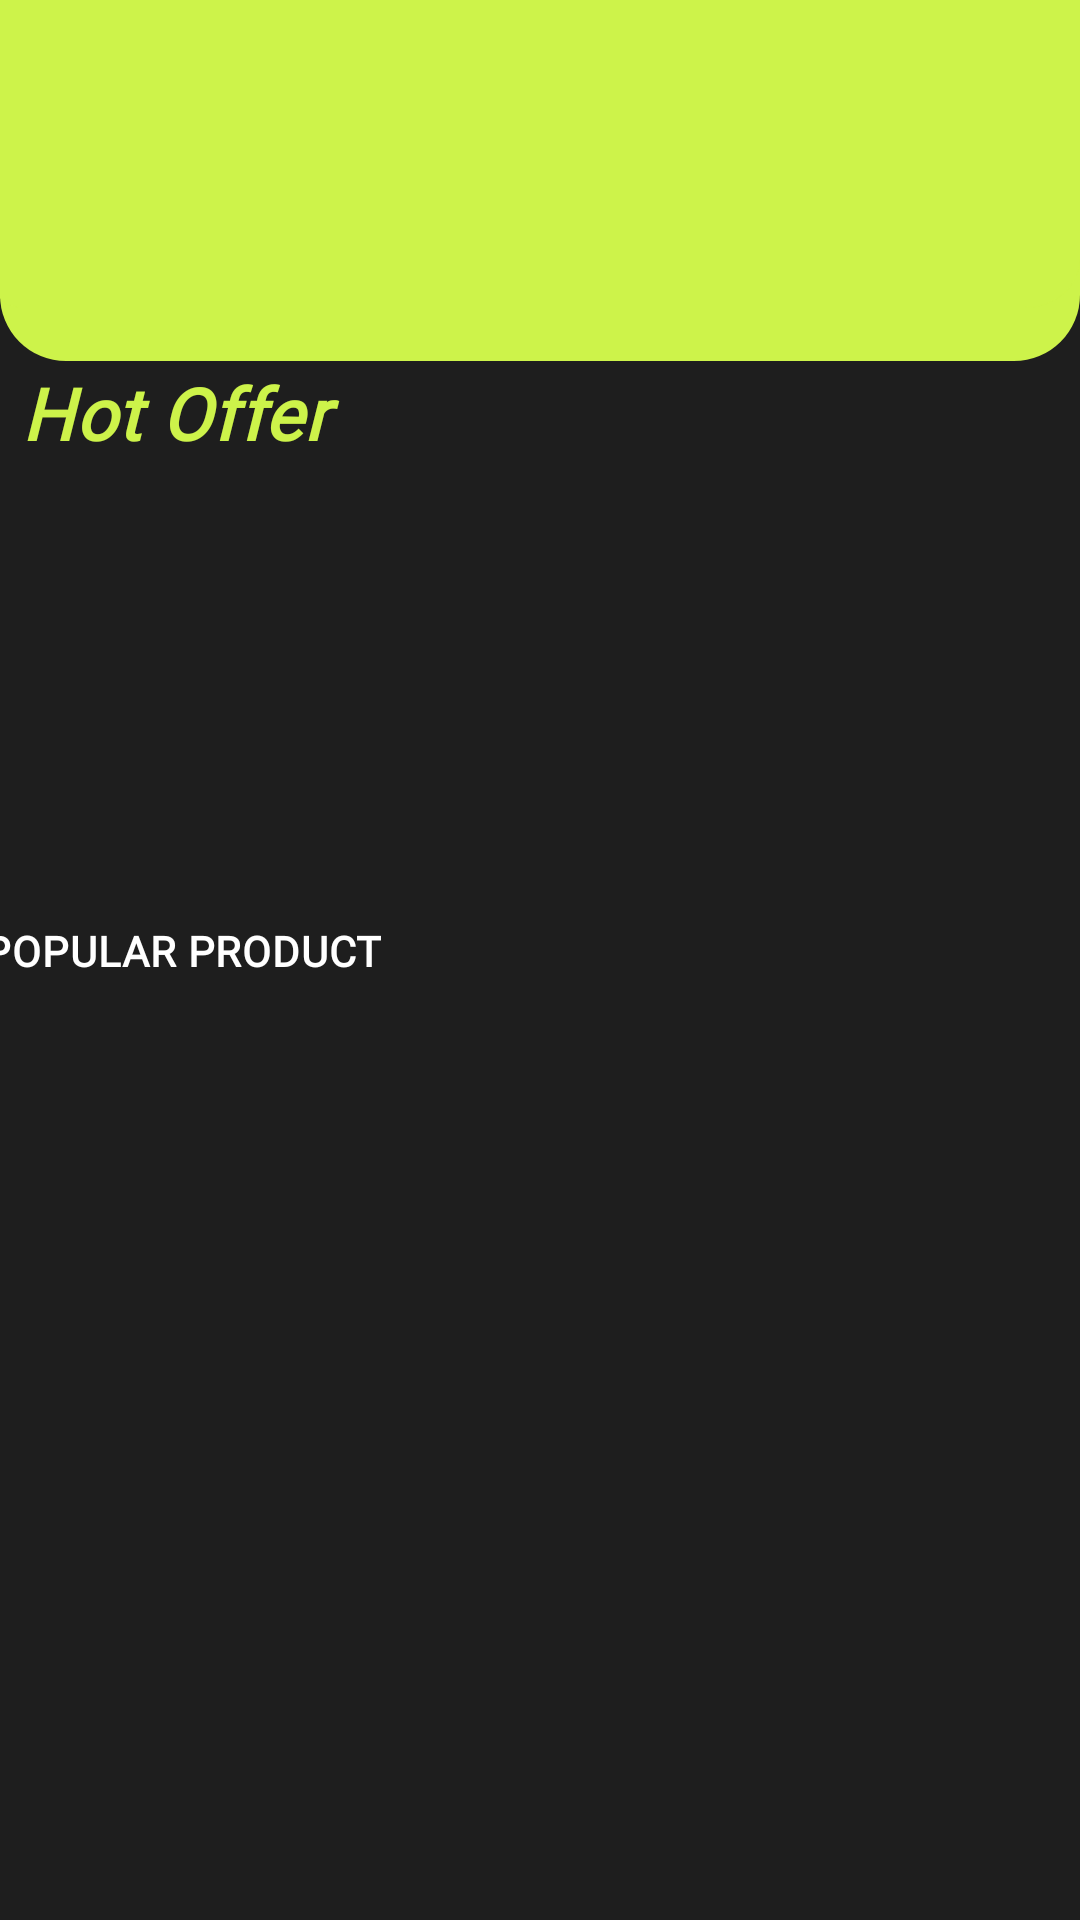

Android layout source for this screen:
<!-- AndroidManifest.xml: application theme Theme.OyeMart -->
<!-- res/layout/fragment_home.xml -->
<?xml version="1.0" encoding="utf-8"?>
<androidx.constraintlayout.widget.ConstraintLayout xmlns:android="http://schemas.android.com/apk/res/android"
    xmlns:app="http://schemas.android.com/apk/res-auto"
    xmlns:tools="http://schemas.android.com/tools"
    android:layout_width="match_parent"
    android:layout_height="match_parent"
    android:background="#1E1E1E"
    tools:context=".Dashboard.HomeFragment">


    <androidx.recyclerview.widget.RecyclerView
        android:id="@+id/parent_recycler_view"
        android:layout_width="match_parent"
        android:layout_height="298dp"
        android:clipToPadding="true"
        android:paddingTop="5dp"
        android:paddingBottom="55dp"
        app:layout_constraintBottom_toBottomOf="parent"
        app:layout_constraintEnd_toEndOf="parent"
        app:layout_constraintStart_toStartOf="parent"
        tools:listitem="@layout/parent_item_row" />

    <androidx.recyclerview.widget.RecyclerView
        android:id="@+id/child_recycler_view1"
        android:layout_width="match_parent"
        android:layout_height="130dp"
        android:layout_marginBottom="8dp"
        app:layout_constraintBottom_toTopOf="@+id/products"
        app:layout_constraintEnd_toEndOf="parent"
        app:layout_constraintStart_toStartOf="parent"
        tools:listitem="@layout/child_item_row1">

    </androidx.recyclerview.widget.RecyclerView>

    <androidx.appcompat.widget.AppCompatTextView
        android:id="@+id/products"
        android:layout_width="wrap_content"
        android:layout_height="wrap_content"
        android:layout_marginStart="16dp"
        android:layout_marginEnd="255dp"
        android:layout_marginBottom="15.5dp"
        android:fontFamily="@font/poppins_semibold"
        android:letterSpacing="0.02"
        android:lineHeight="21dp"
        android:text="@string/heading_products_main"
        android:textAllCaps="true"
        android:textColor="#FFFFFF"
        android:textFontWeight="600"
        android:textSize="14dp"
        android:textStyle="normal"
        app:layout_constraintBottom_toTopOf="@+id/parent_recycler_view"
        app:layout_constraintEnd_toEndOf="parent"
        app:layout_constraintStart_toStartOf="parent">


    </androidx.appcompat.widget.AppCompatTextView>

    <androidx.appcompat.widget.AppCompatTextView
        android:id="@+id/offers"
        android:layout_width="115dp"
        android:layout_height="36dp"
        android:layout_marginStart="16dp"
        android:layout_marginEnd="247dp"
        android:layout_marginBottom="12dp"
        android:fontFamily="@font/poppins_semibold"
        android:letterSpacing="0.02"
        android:lineHeight="36dp"
        android:text="@string/product_offer"
        android:textColor="#CDF34A"
        android:textFontWeight="800"
        android:textSize="24dp"
        android:textStyle="normal|bold|italic"
        app:layout_constraintBottom_toTopOf="@+id/child_recycler_view1"
        app:layout_constraintEnd_toEndOf="parent"
        app:layout_constraintStart_toStartOf="parent">


    </androidx.appcompat.widget.AppCompatTextView>

    <com.google.android.material.imageview.ShapeableImageView
        android:id="@+id/imageView4"
        android:layout_width="match_parent"
        android:layout_height="wrap_content"
        android:layout_marginBottom="1dp"
        android:background="@drawable/corner"
        android:src="@drawable/rectangle_11"
        app:layout_constraintBottom_toTopOf="@+id/offers"
        app:layout_constraintEnd_toEndOf="parent"
        app:layout_constraintStart_toStartOf="parent" />

    <androidx.appcompat.widget.AppCompatTextView
        android:id="@+id/profile_name"
        android:layout_width="wrap_content"
        android:layout_height="wrap_content"
        android:text="@string/profile_name"
        app:fontFamily="@font/poppins_semibold"
        android:textFontWeight="600"
        android:textSize="16dp"
        android:lineHeight="24dp"
        android:textStyle="normal"
        android:letterSpacing="0.02"
        android:textColor="#000000"
        android:layout_marginBottom="69dp"
        android:layout_marginStart="10dp"
        app:layout_constraintStart_toEndOf="@+id/profile_image"
        app:layout_constraintBottom_toTopOf="@+id/child_recycler_view3"/>

    <androidx.appcompat.widget.AppCompatTextView
        android:id="@+id/profile_email"
        android:layout_width="wrap_content"
        android:layout_height="wrap_content"
        android:text="@string/profile_email"
        app:fontFamily="@font/poppins"
        android:textFontWeight="400"
        android:textSize="13dp"
        android:lineHeight="20dp"
        android:textStyle="normal"
        android:textColor="#000000"
        android:layout_marginStart="11dp"
        android:layout_marginTop="-5dp"
        app:layout_constraintStart_toEndOf="@id/profile_image"
        app:layout_constraintTop_toBottomOf="@+id/profile_name"
        />

    <androidx.recyclerview.widget.RecyclerView
        android:id="@+id/child_recycler_view2"
        android:layout_width="match_parent"
        android:layout_height="60dp"
        android:paddingTop="12dp"
        app:layout_constraintBottom_toBottomOf="@+id/imageView4"
        app:layout_constraintStart_toStartOf="parent"
        tools:listitem="@layout/child_item_row2" />

    <androidx.recyclerview.widget.RecyclerView

        android:id="@+id/child_recycler_view3"
        android:layout_width="match_parent"
        android:layout_height="40dp"
        android:layout_marginBottom="6dp"
        tools:listitem="@layout/child_item_row3"
        app:layout_constraintBottom_toTopOf="@+id/child_recycler_view2" />

    <com.google.android.material.imageview.ShapeableImageView
        android:id="@+id/profile_image"
        android:layout_width="70dp"
        android:layout_height="70dp"
        android:adjustViewBounds="true"
        android:scaleType="centerInside"
        android:layout_marginBottom="55dp"
        android:layout_marginStart="19dp"
        android:src="@drawable/profileimage"
        app:layout_constraintBottom_toTopOf="@+id/child_recycler_view3"
        app:layout_constraintStart_toStartOf="parent"/>
    
    <com.google.android.material.imageview.ShapeableImageView
        android:layout_width="18dp"
        android:layout_height="18dp"
        android:src="@drawable/et_pencil"
        android:layout_marginBottom="97dp"
        android:layout_marginStart="258dp"
        app:layout_constraintBottom_toTopOf="@+id/child_recycler_view3"
        app:layout_constraintStart_toEndOf="@+id/profile_image"/>
</androidx.constraintlayout.widget.ConstraintLayout>
<!-- res/layout/parent_item_row.xml (included above) -->
<?xml version="1.0" encoding="utf-8"?>
<androidx.constraintlayout.widget.ConstraintLayout xmlns:android="http://schemas.android.com/apk/res/android"
    xmlns:app="http://schemas.android.com/apk/res-auto"
    xmlns:tools="http://schemas.android.com/tools"
    android:layout_width="match_parent"
    android:layout_height="wrap_content"
    android:layout_marginHorizontal="9dp"
    android:layout_marginStart="16dp"
    android:layout_marginEnd="16dp"
    android:layout_marginBottom="4dp"
    android:background="@drawable/roundcornerview"
    android:paddingTop="8dp"
    >

    <TextView
        android:id="@+id/oliHeading"
        android:layout_width="wrap_content"
        android:layout_height="wrap_content"
        android:layout_marginStart="16dp"
        android:layout_marginEnd="255dp"
        android:layout_marginBottom="3dp"
        android:fontFamily="@font/poppins_semibold"
        android:text="Mezan Oil"
        android:textColor="#FFFFFF"
        android:textSize="12dp"
        android:textStyle="normal"
        app:layout_constraintBottom_toTopOf="@+id/oilLoaction"
        app:layout_constraintEnd_toEndOf="parent"
        app:layout_constraintStart_toEndOf="@+id/title_image"

        />

    <androidx.appcompat.widget.AppCompatTextView
        android:id="@+id/oilLoaction"
        android:layout_width="wrap_content"
        android:layout_height="wrap_content"
        android:layout_marginStart="28dp"
        android:layout_marginBottom="14dp"
        android:fontFamily="@font/poppins"
        android:lineHeight="15dp"
        android:text="@string/location"
        android:textColor="#FFFFFF"
        android:textFontWeight="275"
        android:textSize="10dp"
        android:textStyle="normal"
        app:layout_constraintBottom_toBottomOf="@+id/view2"
        app:layout_constraintStart_toEndOf="@+id/title_image"
        />

    <com.google.android.material.imageview.ShapeableImageView
        android:id="@+id/locimage"
        android:layout_width="7.86dp"
        android:layout_height="10dp"
        android:layout_marginStart="14dp"
        android:layout_marginEnd="3.14dp"
        android:layout_marginBottom="16dp"
        android:layout_marginTop="3dp"
        android:src="@drawable/location"
        app:layout_constraintBottom_toBottomOf="@+id/view2"
        app:layout_constraintEnd_toStartOf="@+id/oilLoaction"
        app:layout_constraintStart_toEndOf="@+id/title_image"
        app:layout_constraintTop_toBottomOf="@+id/oliHeading" />

    <com.google.android.material.imageview.ShapeableImageView
        android:id="@+id/rating"
        android:layout_width="12dp"
        android:layout_height="12dp"
        android:src="@drawable/star"
        android:layout_marginBottom="2dp"
        android:layout_marginStart="11dp"
        app:layout_constraintBottom_toBottomOf="@+id/view2"
        app:layout_constraintEnd_toEndOf="parent"
        app:layout_constraintStart_toStartOf="parent" />

    <androidx.appcompat.widget.AppCompatTextView
        android:layout_width="17dp"
        android:layout_height="18dp"
        android:layout_marginBottom="-1dp"
        android:layout_marginStart="-155dp"
        android:fontFamily="@font/poppins"
        android:text="@string/rating"
        android:textColor="#CDF34A"
        android:textSize="12dp"
        android:textStyle="normal"
        app:layout_constraintBottom_toBottomOf="@+id/view2"
        app:layout_constraintEnd_toEndOf="parent"
        app:layout_constraintStart_toEndOf="@+id/rating" />
    
    <com.google.android.material.imageview.ShapeableImageView
        android:id="@+id/deliveryimage"
        android:layout_width="12dp"
        android:layout_height="8dp"
        android:src="@drawable/delivery1"
        android:layout_marginStart="242dp"
        android:layout_marginTop="24dp"
        android:layout_marginBottom="18.55dp"
        app:layout_constraintStart_toEndOf="@+id/title_image"
        app:layout_constraintBottom_toBottomOf="@+id/view2"
        app:layout_constraintTop_toTopOf="parent"/>

    <androidx.appcompat.widget.AppCompatTextView
        android:layout_width="30dp"
        android:layout_height="21dp"
        android:layout_marginStart="7dp"
        android:layout_marginTop="24dp"
        android:layout_marginBottom="18.55dp"
        android:layout_marginEnd="27dp"
        android:fontFamily="@font/poppins"
        android:text="@string/delivery_free"
        android:textColor="#CDF34A"
        android:textFontWeight="400"
        android:textSize="14dp"
        android:textStyle="normal"
        app:layout_constraintBottom_toBottomOf="@+id/view2"
        app:layout_constraintEnd_toEndOf="parent"
        app:layout_constraintStart_toEndOf="@+id/deliveryimage"
        app:layout_constraintTop_toTopOf="parent" />
    <View
        android:id="@+id/view2"
        android:layout_width="324dp"
        android:layout_height="1dp"
        android:layout_margin="2dp"
        android:background="@color/bordershadow"
        app:layout_constraintEnd_toEndOf="parent"
        app:layout_constraintTop_toBottomOf="@id/title_image" />


    <com.google.android.material.imageview.ShapeableImageView
        android:id="@+id/title_image"
        android:layout_width="55dp"
        android:layout_height="51dp"
        android:adjustViewBounds="true"
        android:scaleType="centerCrop"
        android:src="@drawable/oil1"
        app:layout_constraintStart_toStartOf="parent"
        app:layout_constraintTop_toTopOf="parent" />



</androidx.constraintlayout.widget.ConstraintLayout>
<!-- res/layout/child_item_row1.xml (included above) -->
<?xml version="1.0" encoding="utf-8"?>
<androidx.constraintlayout.widget.ConstraintLayout xmlns:android="http://schemas.android.com/apk/res/android"
    xmlns:app="http://schemas.android.com/apk/res-auto"
    xmlns:tools="http://schemas.android.com/tools"
    android:layout_width="match_parent"

    android:layout_height="match_parent">

    <com.google.android.material.imageview.ShapeableImageView
        android:id="@+id/child_image1"
        android:layout_width="match_parent"
        android:layout_height="wrap_content"
        android:adjustViewBounds="true"
        android:layout_marginStart="15dp"
        android:layout_marginEnd="4dp"
        android:scaleType="centerCrop"
        android:src="@drawable/groceries_thinkstockphotos_836782690_1"
        app:layout_constraintBottom_toBottomOf="parent"
        app:layout_constraintEnd_toEndOf="parent"
        app:layout_constraintStart_toStartOf="parent"
        app:layout_constraintTop_toTopOf="parent"
        />

    <com.google.android.material.imageview.ShapeableImageView
        android:id="@+id/imageView"
        android:layout_width="143dp"
        android:layout_height="26dp"
        android:layout_marginTop="12.5dp"
        android:layout_marginEnd="201.03dp"
        android:layout_marginBottom="100.5dp"
        android:src="@drawable/order_here"
        app:layout_constraintBottom_toBottomOf="@+id/child_image1"
        app:layout_constraintEnd_toEndOf="@+id/child_image1"
        app:layout_constraintStart_toStartOf="@+id/child_image1"
        app:layout_constraintTop_toTopOf="@+id/child_image1" />

    <com.google.android.material.imageview.ShapeableImageView
        android:layout_width="128dp"
        android:layout_height="24dp"
        android:layout_marginStart="234.5dp"
        android:layout_marginBottom="7dp"
        android:layout_marginTop="106dp"
        android:layout_marginEnd="10.5dp"
        android:src="@drawable/discount"
        app:layout_constraintBottom_toBottomOf="@+id/child_image1"
        app:layout_constraintEnd_toEndOf="@+id/child_image1"
        app:layout_constraintStart_toStartOf="@+id/child_image1"
        app:layout_constraintTop_toTopOf="@+id/child_image1" />


</androidx.constraintlayout.widget.ConstraintLayout>
<!-- res/layout/child_item_row2.xml (included above) -->
<?xml version="1.0" encoding="utf-8"?>
<androidx.constraintlayout.widget.ConstraintLayout xmlns:android="http://schemas.android.com/apk/res/android"
    android:layout_width="wrap_content"
    android:layout_height="74dp"
    android:layout_marginStart="12dp"
    xmlns:app="http://schemas.android.com/apk/res-auto">


    <com.google.android.material.imageview.ShapeableImageView
        android:id="@+id/child_image2"
        android:layout_marginBottom="2dp"
        android:layout_width="match_parent"
        android:layout_height="52dp"
        android:adjustViewBounds="true"
        android:scaleType="centerCrop"
        android:src="@drawable/lux"
        app:layout_constraintBottom_toBottomOf="parent"
        app:layout_constraintStart_toStartOf="parent"
        app:layout_constraintEnd_toEndOf="parent"/>



</androidx.constraintlayout.widget.ConstraintLayout>
<!-- res/layout/child_item_row3.xml (included above) -->
<?xml version="1.0" encoding="utf-8"?>
<androidx.constraintlayout.widget.ConstraintLayout xmlns:android="http://schemas.android.com/apk/res/android"
    android:layout_width="wrap_content"
    android:layout_height="35dp"
    android:layout_marginStart="16dp"
    xmlns:app="http://schemas.android.com/apk/res-auto">



    <androidx.appcompat.widget.AppCompatButton

        android:id="@+id/catogory_text"
        android:layout_width="52.94dp"
        android:layout_height="24dp"
        android:layout_marginBottom="2dp"
        android:background="@drawable/gradient1"
        android:text="@string/product_catogory1"
        android:textColor="#000000"
        android:textSize="12dp"
        android:textAlignment="center"
        android:textFontWeight="500"
        android:fontFamily="@font/poppins_semibold"
        android:textAllCaps="false"
        app:layout_constraintBottom_toBottomOf="parent"
        app:layout_constraintStart_toStartOf="parent"
        app:layout_constraintEnd_toEndOf="parent"
        />
</androidx.constraintlayout.widget.ConstraintLayout>
<!-- resources referenced by this layout -->
<resources>
  <color name="bordershadow">#40FFF2F2</color>
  <!-- drawable corner (drawable) -->
  <shape
      xmlns:android="http://schemas.android.com/apk/res/android">
      <solid
          android:color="#CDF34A">
      </solid>
  
      <corners
          android:bottomLeftRadius="22dip"
          android:bottomRightRadius="22dip"
          android:topLeftRadius="22dp"
          android:topRightRadius="22dp">
      </corners>
  </shape>
  <!-- drawable delivery1: png bitmap (drawable, 29304 bytes) -->
  <!-- drawable discount: png bitmap (drawable, 67808 bytes) -->
  <!-- drawable et_pencil: png bitmap (drawable, 9196 bytes) -->
  <!-- drawable gradient1 (drawable) -->
  <shape
      xmlns:android="http://schemas.android.com/apk/res/android">
      <gradient
          android:startColor="#CDF34A"
          android:endColor="#FFFBFB"
          android:type="linear"
  
          >
  
      </gradient>
      <corners
          android:radius="20dp">
  
      </corners>
  
  </shape>
  <!-- drawable location: png bitmap (drawable, 12813 bytes) -->
  <!-- drawable lux: png bitmap (drawable, 327250 bytes) -->
  <!-- drawable oil1: jpg bitmap (drawable, 310726 bytes) -->
  <!-- drawable order_here: png bitmap (drawable, 42847 bytes) -->
  <!-- drawable profileimage: png bitmap (drawable, 436903 bytes) -->
  <!-- drawable rectangle_11 (drawable) -->
  <vector xmlns:android="http://schemas.android.com/apk/res/android"
      android:width="411dp"
      android:height="290dp"
      android:viewportWidth="390"
      android:viewportHeight="311"
      >
  
    <path
        android:pathData="M-2,0H390V291C390,302.05 381.05,311 370,311H8C2.48,311 -2,306.52 -2,301V0Z"
        android:fillColor="#CDF34A"/>
  
  </vector>
  <!-- drawable roundcornerview (drawable) -->
  <shape
      xmlns:android="http://schemas.android.com/apk/res/android">
      <gradient
          android:startColor="#F7000000"
          android:endColor="#54000000"
          android:type="linear">
  
      </gradient>
  
      <corners
          android:bottomLeftRadius="6dip"
          android:bottomRightRadius="6dip"
          android:topLeftRadius="6dp"
          android:topRightRadius="6dp">
      </corners>
  </shape>
  <!-- drawable star: png bitmap (drawable, 12199 bytes) -->
  <string name="delivery_free">Free</string>
  <string name="heading_products_main">popular product</string>
  <string name="location">North Karachi, North Karachi</string>
  <string name="product_catogory1">Lux</string>
  <string name="product_offer">Hot Offer</string>
  <string name="profile_email">Ali.jam3@gmail.com</string>
  <string name="profile_name">Ali Jam</string>
  <string name="rating">5.0</string>
  <style name="Theme.OyeMart" parent="Theme.MaterialComponents.Light.NoActionBar">
          
          <item name="colorPrimary">#CDF34A</item>
          <item name="colorPrimaryVariant">#1E1E1E</item>
          <item name="colorOnPrimary">@color/white</item>
          
          <item name="colorSecondary">@color/teal_200</item>
          <item name="colorSecondaryVariant">@color/teal_700</item>
          <item name="colorOnSecondary">@color/black</item>
          
          <item name="android:statusBarColor">?attr/colorPrimaryVariant</item>
          
      </style>
  <color name="white">#FFFFFFFF</color>
  <color name="teal_200">#FF03DAC5</color>
  <color name="teal_700">#FF018786</color>
  <color name="black">#FF000000</color>
</resources>
